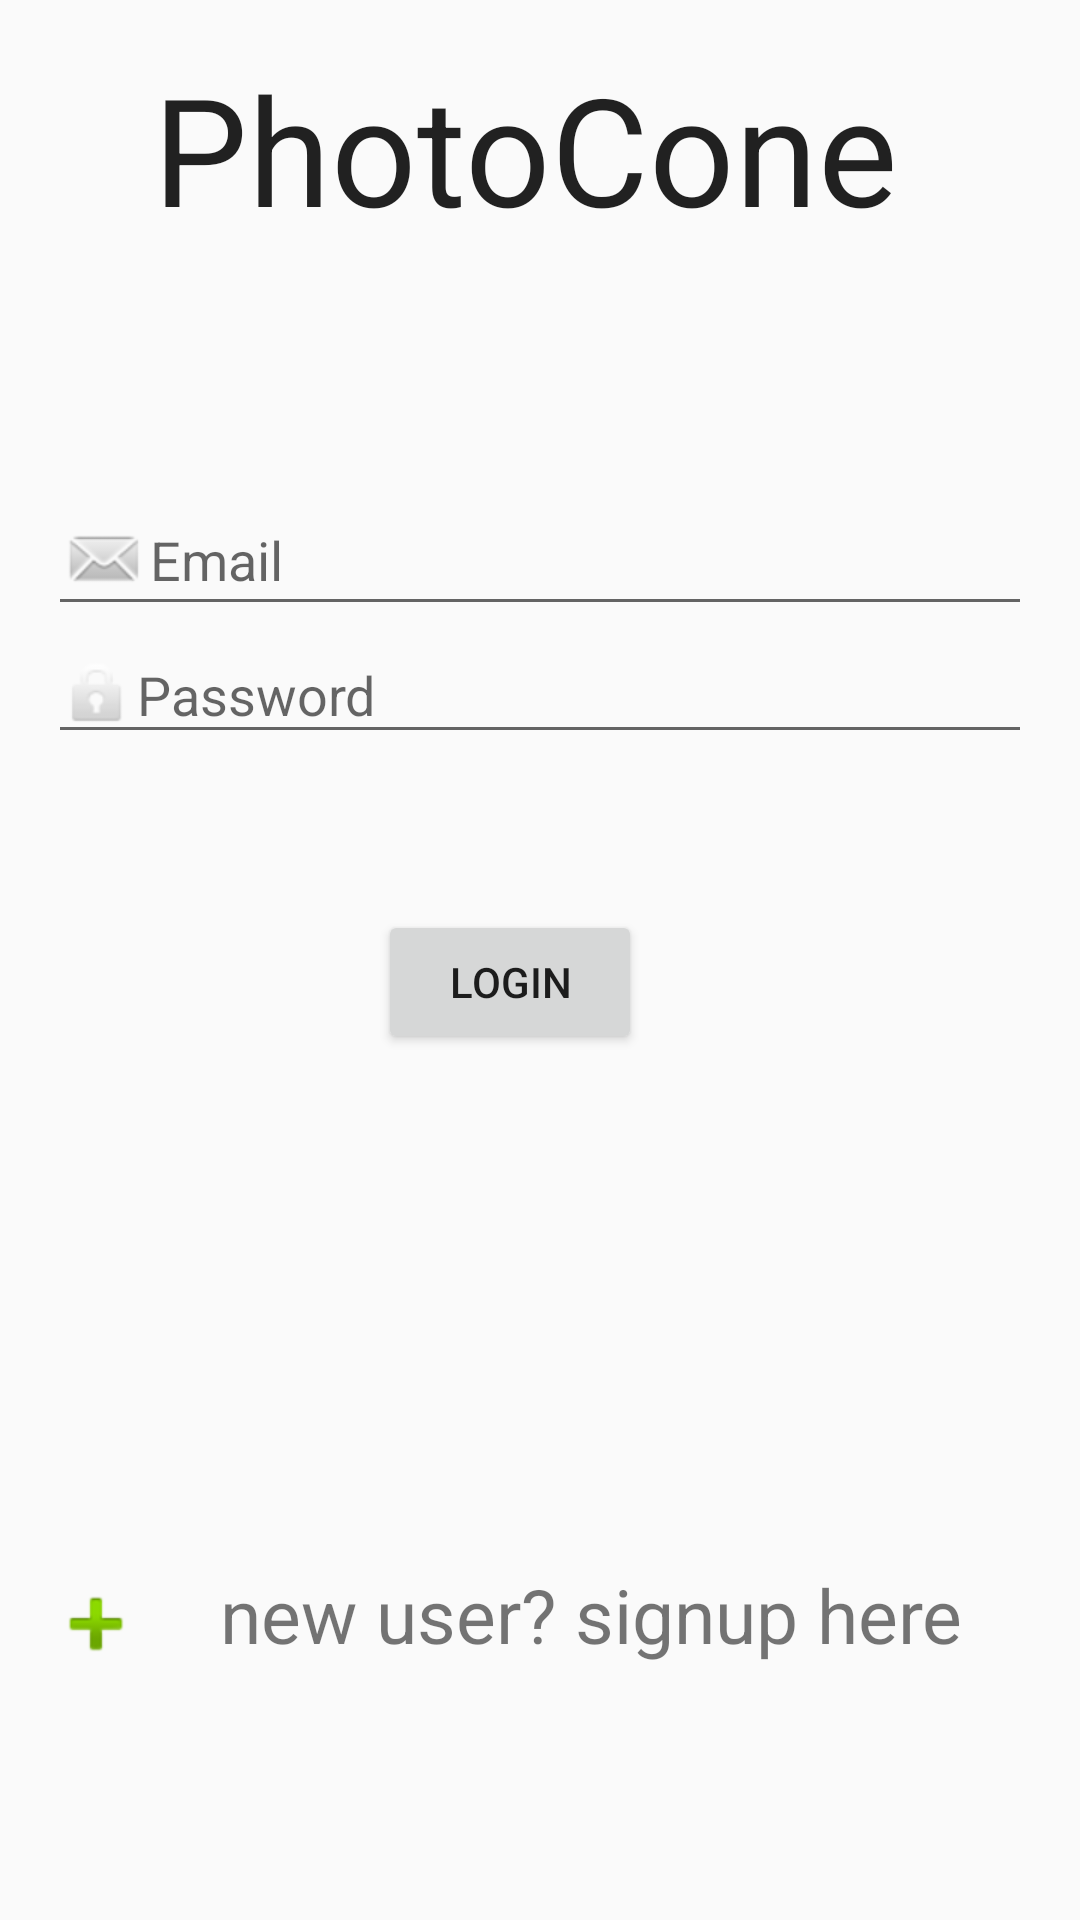

Android layout source for this screen:
<!-- AndroidManifest.xml: application theme Theme.AppCompat.Light -->
<!-- res/layout/activity_login.xml -->
<?xml version="1.0" encoding="utf-8"?>
<LinearLayout xmlns:android="http://schemas.android.com/apk/res/android"
    xmlns:tools="http://schemas.android.com/tools"
    android:layout_width="match_parent"
    android:layout_height="match_parent"
    android:paddingBottom="@dimen/activity_vertical_margin"
    android:paddingLeft="@dimen/activity_horizontal_margin"
    android:paddingRight="@dimen/activity_horizontal_margin"
    android:paddingTop="@dimen/activity_vertical_margin"
    tools:context="com.example.anitesh.photocon.login"
    android:orientation="vertical">

    <TextView
        android:layout_width="wrap_content"
        android:layout_height="wrap_content"
        android:textAppearance="?android:attr/textAppearanceLarge"
        android:text="PhotoCone"
        android:id="@+id/textView21"
        android:layout_alignParentTop="true"
        android:layout_centerHorizontal="true"
        android:textSize="50dp"
        android:layout_marginLeft="35dp"
        android:layout_marginBottom="0dp"/>

    <EditText
        android:layout_width="match_parent"
        android:layout_height="wrap_content"
        android:hint="Email"
        android:drawableLeft="@android:drawable/sym_action_email"
        android:id="@+id/email"
        android:layout_marginTop="79dp"
        android:layout_below="@+id/textView21"
        android:layout_alignParentStart="true" />

    <EditText
        android:layout_width="match_parent"
        android:layout_height="wrap_content"
        android:hint="Password"
        android:password="true"
        android:drawableLeft="@android:drawable/ic_lock_idle_lock"
        android:layout_below="@+id/email"
        android:id="@+id/password"/>

    <Button
        android:layout_width="wrap_content"
        android:layout_height="wrap_content"
        android:text="Login"
        android:layout_marginTop="52dp"
        android:layout_marginLeft="110dp"
        android:id="@+id/login"
        android:layout_below="@+id/password"
        android:layout_centerHorizontal="true"
        android:layout_marginBottom="70dp"/>

    <TextView
        android:text="    new user? signup here"
        android:layout_height="40dp"
        android:layout_alignParentBottom="true"
        android:layout_centerHorizontal="true"
        android:layout_marginTop="100dp"
        android:id="@+id/signup"
        android:layout_width="match_parent"
        android:textSize="25dp"
        android:drawableLeft="@android:drawable/ic_input_add"/>
</LinearLayout>
<!-- resources referenced by this layout -->
<resources>
  <dimen name="activity_horizontal_margin">16dp</dimen>
  <dimen name="activity_vertical_margin">16dp</dimen>
</resources>
